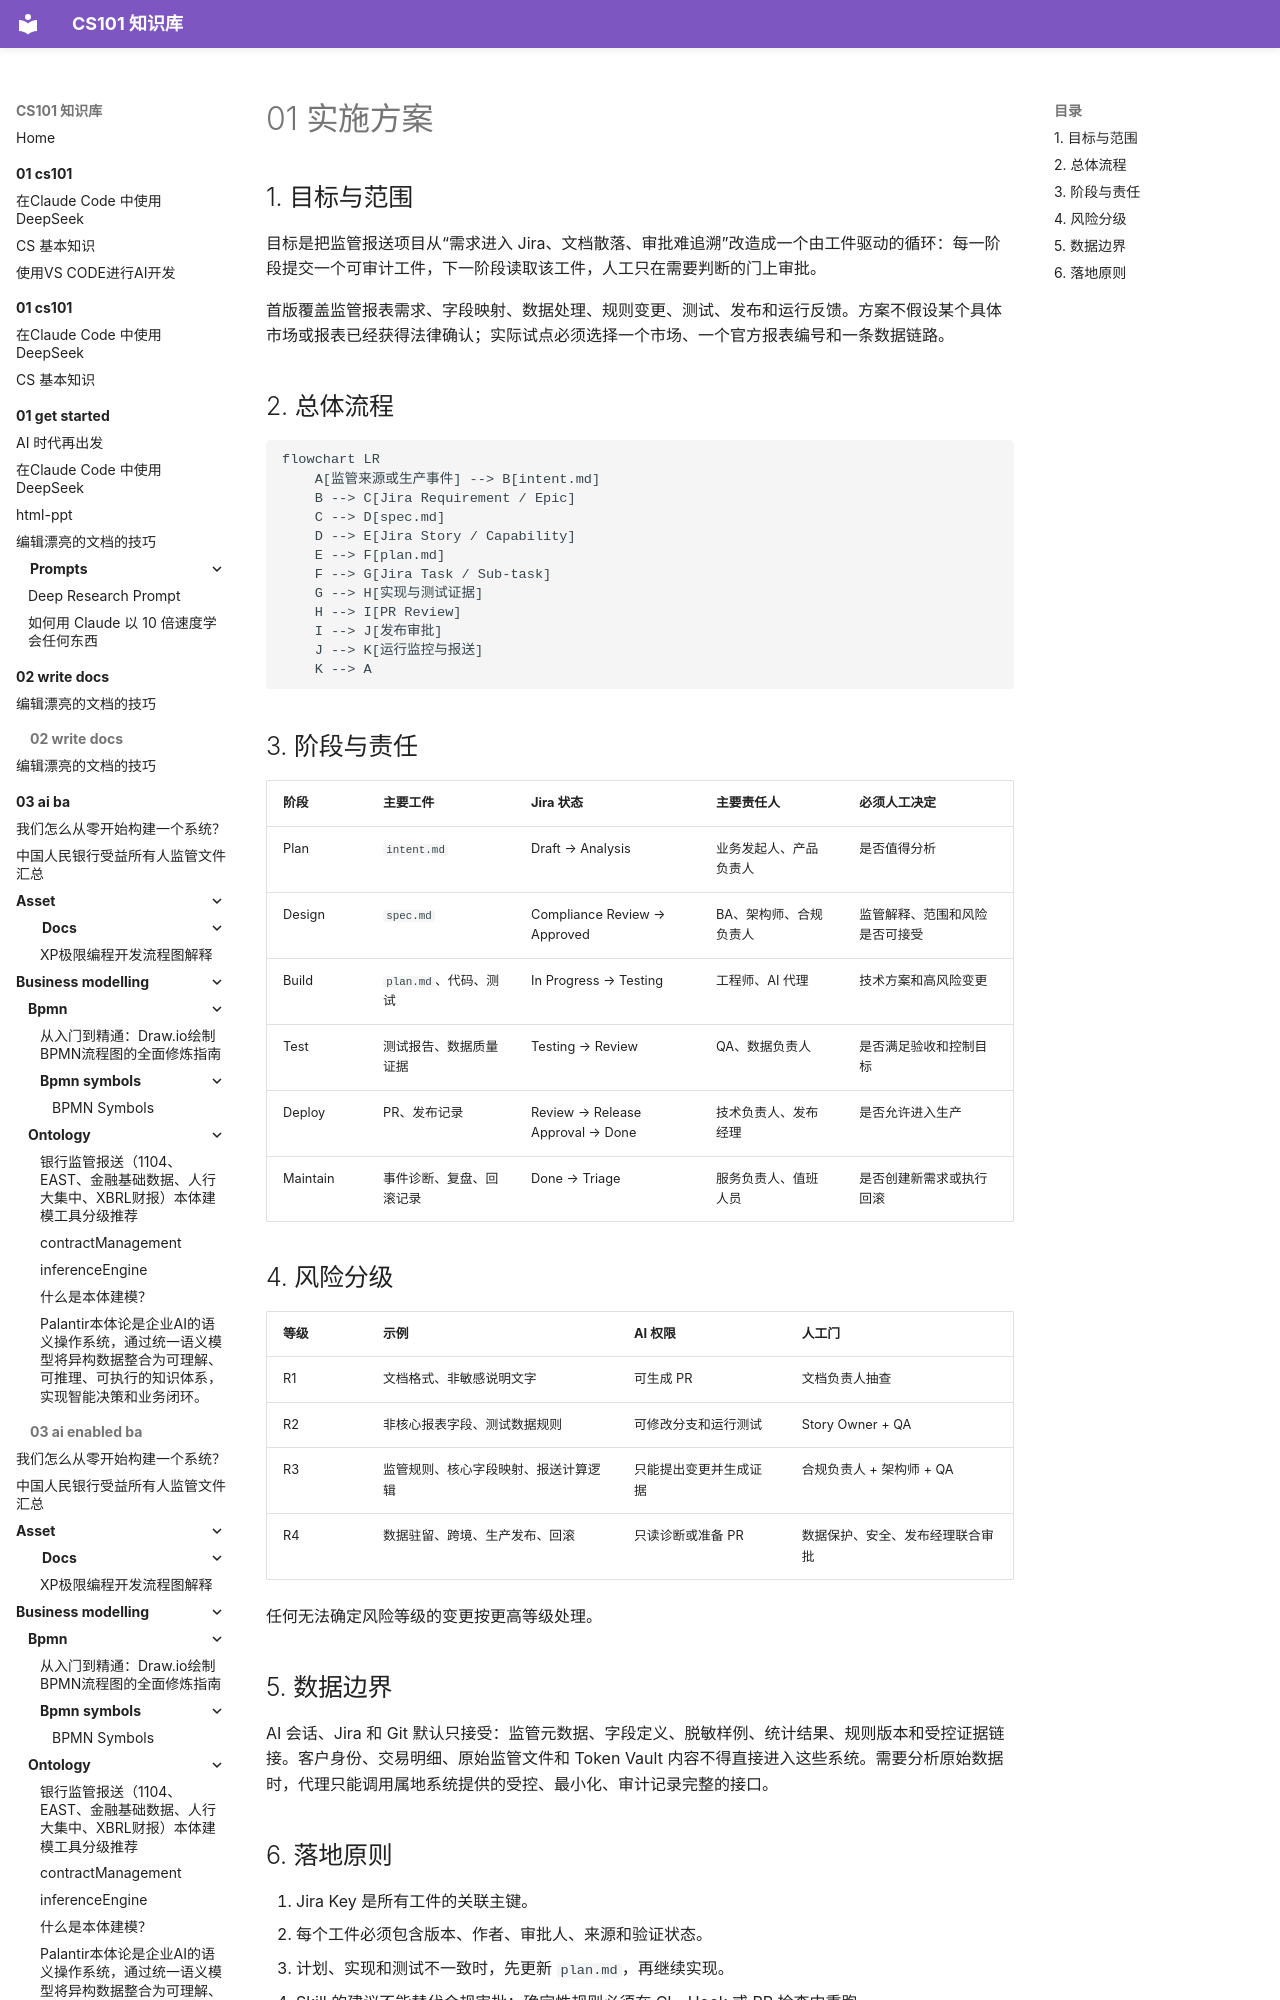

repository: itcs101/CS101 · page: 04 - ai-dev/hsbc-regulatory-reporting-ai-sdlc/01-实施方案/index.html · generator: mkdocs

# 01 实施方案

## 1. 目标与范围

目标是把监管报送项目从“需求进入 Jira、文档散落、审批难追溯”改造成一个由工件驱动的循环：每一阶段提交一个可审计工件，下一阶段读取该工件，人工只在需要判断的门上审批。

首版覆盖监管报表需求、字段映射、数据处理、规则变更、测试、发布和运行反馈。方案不假设某个具体市场或报表已经获得法律确认；实际试点必须选择一个市场、一个官方报表编号和一条数据链路。
